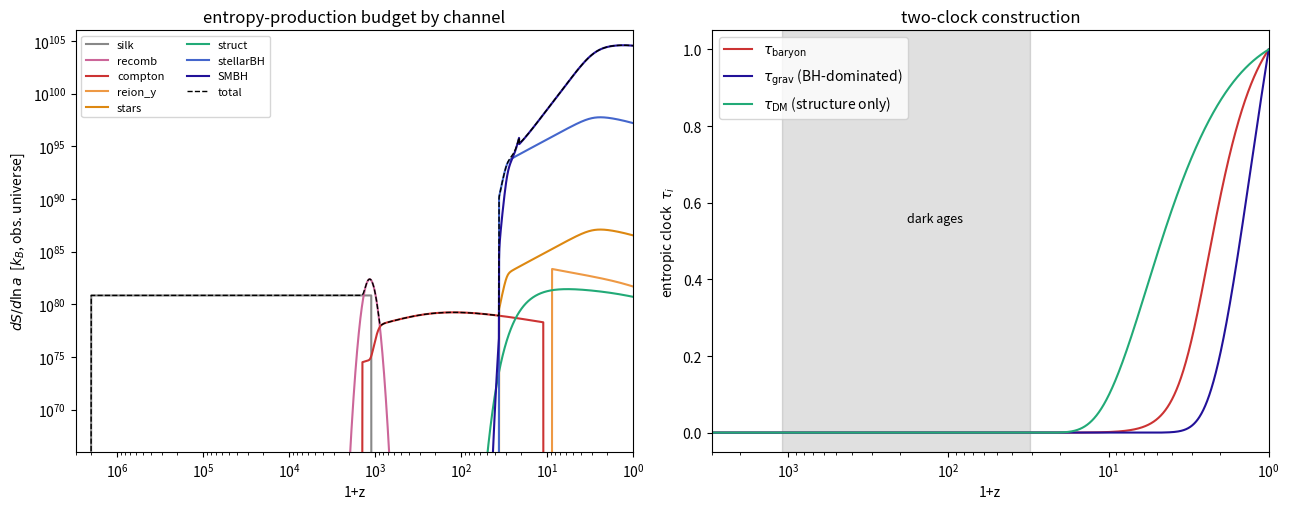

Recreate this plot in Python. (Note: this script raises an exception after producing the figure.)
#!/usr/bin/env python3
"""
THE GRAVITATIONAL TICK-CENSUS -- a two-clock cosmology.

Meters coarse-grained chronology on entropy-exchange ("entropic time",
operationalized in cold atoms by Yates et al., arXiv:2509.07745, PRResearch 2026:
tau = normalized cumulative coarse-grained entropy exchange of an observed sector).

Applied to cosmology: per-channel comoving entropy PRODUCTION rates dS_i/dln a
across cosmic history, then per-sector entropic clocks
    tau_i(a) = int^a dS_i / int^{a0} dS_i .

Channels
  photon-baryon : Silk-damping dissipation (mu/y era), recombination photon burst,
                  post-recombination residual Compton coupling (solved T_gas ODE),
                  reionized-IGM Compton/y.
  nuclear       : starlight (Madau-Dickinson 2014 SFH; radiation entropy at an
                  effective photosphere+dust temperature). BBN handled analytically
                  in text (negligible: DeltaS/S_gamma ~ 5e-9).
  grav-structure: violent relaxation / virialization; rate ~ d F_coll/dln a
                  (Press-Schechter, BBKS sigma(M), exact LCDM growth factor),
                  amplitude = s_grav [k_B per proton-mass of collapsed matter],
                  scanned over 30 decades (it barely moves the crossover).
  BH horizons   : stellar BHs (S ~ cumulative SFR; anchored to Egan-Lineweaver
                  5.9e97 k today) and SMBHs (Soltan-argument accretion history +
                  seed tail; S ~ Sum M^2 ~ rho_BH^2 at fixed comoving number;
                  anchored to Egan-Lineweaver 3.1e104 k today).

Anchors: Egan & Lineweaver 2010 (ApJ 710, 1825): S_SMBH=3.1e104 k, S_sBH=5.9e97 k,
S_gamma=5.4e89 k, S_nu=5.2e89 k (frozen), S_CEH=2.6e122 k (excluded: not an
exchange channel between matter sectors; observer-dependent).

Outputs: budget table dS_i/dln a vs z, tau curves, crossover redshifts,
dark-ages divergence numbers, PNG figures, CSV grid.
"""

import numpy as np
from scipy.integrate import solve_ivp, quad, cumulative_trapezoid
from scipy.interpolate import interp1d
from scipy.special import erfc

# ----------------------------------------------------------------------
# constants (SI) and cosmology (Planck 2018)
# ----------------------------------------------------------------------
c      = 2.998e8
G      = 6.674e-11
hbar   = 1.055e-34
kB     = 1.381e-23
sigT   = 6.652e-29
a_rad  = 7.566e-16          # J m^-3 K^-4
m_e    = 9.109e-31
m_u    = 1.661e-27
Msun   = 1.989e30
Mpc    = 3.086e22
yr     = 3.156e7

h0     = 0.674
H0     = h0 * 100 * 1e3 / Mpc          # s^-1
Om, Ob, OL = 0.315, 0.0493, 0.685
Orad   = 9.15e-5                        # photons + massless nu (for H(z))
T0     = 2.725
ns, sig8 = 0.965, 0.811
Yp     = 0.245

rho_c  = 3 * H0**2 / (8 * np.pi * G)                    # kg m^-3
n_b0   = Ob * rho_c / m_u                               # baryons m^-3 (0.253)
n_H0   = (1 - Yp) * n_b0
f_He   = Yp / (4 * (1 - Yp))
rho_m_Mpc3 = Om * rho_c * Mpc**3 / Msun                 # Msun / Mpc^3 (comoving)

R_obs  = 46.3e9 * 9.461e15                              # comoving radius, m
V0     = 4/3 * np.pi * R_obs**3                         # 3.5e80 m^3
V0_Mpc = V0 / Mpc**3                                    # ~1.2e13 Mpc^3
N_bary = n_b0 * V0                                      # baryons in obs. universe
N_eq   = Om * rho_c * V0 / m_u                          # "proton-equivalents" of all matter

S_gamma = (4/3) * a_rad * T0**3 / kB * V0               # ~5.2e89 k  (frozen comoving)
S_nu    = 0.955 * S_gamma                               # frozen at t ~ 1 s
S_SMBH0, S_sBH0 = 3.1e104, 5.9e97                        # Egan-Lineweaver 2010

def Hz(z):
    return H0 * np.sqrt(Om*(1+z)**3 + Orad*(1+z)**4 + OL)

def t_of_z(z):
    f = lambda zz: 1.0 / ((1+zz) * Hz(zz))
    return quad(f, z, 3e7, limit=200)[0]

# exact linear growth factor D(a) ~ H(a) * int_0^a da'/(a' H(a'))^3, D(1)=1
def _D_un(a):
    Ha = Hz(1/a - 1)
    integ = quad(lambda x: (H0/(x*Hz(1/x-1)))**3, 1e-6, a, limit=200)[0]
    return Ha/H0 * integ
_Dnorm = _D_un(1.0)
_a_tab = np.logspace(-3.6, 1.7, 400)                    # to a=50 for the far future
_D_tab = np.array([_D_un(a)/_Dnorm for a in _a_tab])
D_of_a = interp1d(np.log(_a_tab), _D_tab, kind='cubic')
def Dz(z):
    a = 1.0/(1+z)
    if a < _a_tab[0]:                                   # matter-era D ~ a
        return _D_tab[0] * a/_a_tab[0]
    return float(D_of_a(np.log(a)))
D_inf = _D_tab[-1]                                      # growth saturates under Lambda

# ----------------------------------------------------------------------
# sigma(M): BBKS transfer, Sugiyama shape, normalized to sigma_8
# ----------------------------------------------------------------------
Gam = Om * h0 * np.exp(-Ob * (1 + np.sqrt(2*h0)/Om))    # ~0.169
def Tbbks(k):                                           # k in Mpc^-1
    q = k / (Gam * h0)
    return (np.log(1+2.34*q)/(2.34*q) *
            (1 + 3.89*q + (16.1*q)**2 + (5.46*q)**3 + (6.71*q)**4)**-0.25)
def W(x): return 3*(np.sin(x) - x*np.cos(x))/x**3
def sigma2_un(R):
    f = lambda lk: (lambda k: k**(3+ns) * Tbbks(k)**2 * W(k*R)**2)(np.exp(lk))
    return quad(f, np.log(1e-5), np.log(1e4/R), limit=300)[0] / (2*np.pi**2)
R8 = 8.0/h0
_snorm = sig8 / np.sqrt(sigma2_un(R8))
def sigma_M(M):                                         # M in Msun
    R = (3*M/(4*np.pi*rho_m_Mpc3))**(1/3)
    return _snorm * np.sqrt(sigma2_un(R))

delc = 1.686
sig_mini = sigma_M(1e6)        # minihalo scale (first DM structures)
sig_atom = sigma_M(3e7)        # atomic-cooling scale (first stars/seeds)

def Fcoll(z, sig):             # Press-Schechter collapsed fraction
    return erfc(delc/(np.sqrt(2)*sig*Dz(z)))
def dF_dlna(z, sig, dlnD):     # exact derivative of the erfc form
    nu = delc/(sig*Dz(z))
    with np.errstate(under='ignore'):
        return np.sqrt(2/np.pi) * nu * np.exp(-nu**2/2) * dlnD

# ----------------------------------------------------------------------
# gas temperature ODE (residual Compton coupling after recombination)
# ----------------------------------------------------------------------
def x_e(z):                     # frozen-out ionization + recombination step
    return 2.0e-4 + (1-2.0e-4)*0.5*(1+np.tanh((z-1150.)/60.))
def Gamma_C(z):
    Tg4 = (T0*(1+z))**4
    return (8*sigT*a_rad*Tg4/(3*m_e*c)) * x_e(z)/(1+f_He+x_e(z))
def dTg_dz(z, T):
    Tgam = T0*(1+z)
    return np.atleast_1d(2*T[0]/(1+z) - Gamma_C(z)*(Tgam-T[0])/(Hz(z)*(1+z)))
sol = solve_ivp(dTg_dz, [1400, 0.01], [T0*1401.], method='Radau',
                dense_output=True, rtol=1e-9, atol=1e-12)
def T_gas(z):
    z = np.atleast_1d(np.asarray(z, float))
    out = np.where(z >= 1400, T0*(1+z), sol.sol(np.clip(z, 0.01, 1400))[0])
    return out

# ----------------------------------------------------------------------
# channel production rates  dS/dln a  [k_B, whole observable universe, comoving]
# ----------------------------------------------------------------------
lna  = np.linspace(np.log(1/(1+3.0e6)), 0.0, 6000)
zg   = 1/np.exp(lna) - 1
Hg   = Hz(zg)
Dg   = np.array([Dz(z) for z in zg])
dlnD = np.gradient(np.log(Dg), lna)

def compton_rate(z):            # k_B per obs.universe per ln a
    Tg, Tgam = T_gas(z), T0*(1+z)
    n_tot = n_H0*(1+f_He+x_e(z))*(1+z)**3
    sigdot = 1.5*n_tot*Gamma_C(z)*(Tgam-Tg)**2/np.maximum(Tg*Tgam, 1e-30)
    return sigdot * V0/(1+z)**3 / Hz(z)

ch = {}
# 1) Silk damping (acoustic dissipation -> mu,y distortions), 1100<z<2e6
DS_silk = 1e-8 * S_gamma
ch['silk'] = np.where((zg>1100)&(zg<2e6), DS_silk/np.log(2e6/1100), 0.0)
# 2) recombination photon burst: 13.6 eV/H at T~3000K => ~52 k_B per H
DS_rec = 52.5 * (1-Yp)*N_bary * 0.0    # amplitude via gaussian below
rec_g  = np.exp(-0.5*((lna-np.log(1/1151.))/0.06)**2)
ch['recomb'] = 52.5*(1-Yp/ (4*(1-Yp)) )*0 + 3.6e81/ (0.06*np.sqrt(2*np.pi)) * rec_g
# 3) residual Compton coupling (the dark-age baryonic whisper), 10<z<1400
ch['compton'] = np.where((zg>10)&(zg<1400), compton_rate(zg), 0.0)
# 4) reionized IGM Compton/y (T_e ~ 1e4 K vs CMB), z<7.7
def reion_rate(z):
    Te, Tgam = 1.0e4, T0*(1+z)
    n_tot = n_H0*(1+f_He+1.08)*(1+z)**3
    G = (8*sigT*a_rad*Tgam**4/(3*m_e*c)) * 1.08/(1+f_He+1.08)
    sigdot = 1.5*n_tot*G*(Te-Tgam)**2/(Te*Tgam)
    return sigdot * V0/(1+z)**3 / Hz(z)
ch['reion_y'] = np.where(zg < 7.7, reion_rate(np.maximum(zg,0.0)), 0.0)
# 5) stars (nuclear channel): Madau-Dickinson SFH, first stars turn on z~28
def psi_MD(z):                  # Msun / yr / Mpc^3
    return 0.015*(1+z)**2.7/(1+((1+z)/2.9)**5.6)
turn_on = np.where(zg > 35., 0.0, 0.5*(1+np.tanh((28.-zg)/2.)))  # first stars z~28
eps_rad = 7e-4                  # fraction of formed stellar mass radiated (nuclear)
Teff_inv = 0.5/5772. + 0.5/45.  # half direct starlight, half dust-reprocessed (45 K)
Lden = psi_MD(zg)*turn_on * Msun/yr * eps_rad*c**2      # W / Mpc^3
ch['stars'] = (4/3)*Lden*Teff_inv/kB / Hg * V0_Mpc
# 6) gravitational structure: violent relaxation / virialization
s_grav = 10.0                   # fiducial: k_B per proton-mass of collapsed matter
ch['struct'] = s_grav * N_eq * np.array(
    [dF_dlna(z, sig_mini, dd) for z, dd in zip(zg, dlnD)])
# 7) stellar BH horizons: S ~ cumulative SFR (fixed IMF => Sum M^2 ~ N_BH)
tg = cumulative_trapezoid(1/Hg, lna, initial=0) + t_of_z(zg[0])  # smooth t(a) grid
rho_form = cumulative_trapezoid(psi_MD(zg)*turn_on/yr, tg, initial=0)
S_sBH = S_sBH0 * rho_form/rho_form[-1]
ch['stellarBH'] = np.gradient(S_sBH, lna)
# 8) SMBH horizons: Soltan accretion (SFH-shaped, peaked z~1.9, steeper at high z)
#    + seed tail tracking atomic-cooling halos; S ~ rho_BH^2 (growth at fixed n)
rho_BH0 = 4.5e5                 # Msun/Mpc^3 today
qdot = psi_MD(zg)*turn_on/(1+zg)   # accretion-rate shape (no accretion pre-first-stars)
rho_acc = cumulative_trapezoid(qdot, tg, initial=0)
F_at = np.array([Fcoll(z, sig_atom) if Dz(z)*sig_atom > 0.12 else 0. for z in zg])
rho_seed = 2.0 * F_at/max(Fcoll(20., sig_atom), 1e-99)  # ~2 Msun/Mpc^3 by z=20
rho_BH = rho_acc/rho_acc[-1]*(rho_BH0-2.0) + np.minimum(rho_seed, 2.0)
S_SMBH = S_SMBH0 * (rho_BH/rho_BH[-1])**2
ch['SMBH'] = np.maximum(np.gradient(S_SMBH, lna), 0.0)

for k in ch: ch[k] = np.maximum(np.nan_to_num(ch[k]), 0.0)

BAR  = ['silk','recomb','compton','reion_y','stars']
GRAV = ['struct','stellarBH','SMBH']
rate_bar  = sum(ch[k] for k in BAR)
rate_grav = sum(ch[k] for k in GRAV)
rate_tot  = rate_bar + rate_grav

def cum(r):  return cumulative_trapezoid(r, lna, initial=0)
C = {k: cum(ch[k]) for k in ch}
cum_bar, cum_grav, cum_struct = cum(rate_bar), cum(rate_grav), cum(ch['struct'])
tau_bar    = cum_bar/cum_bar[-1]
tau_grav   = cum_grav/cum_grav[-1]
tau_struct = cum_struct/cum_struct[-1]     # = the dark-sector (DM) clock

iz = lambda z: np.argmin(np.abs(zg - z))

# ----------------------------------------------------------------------
# report
# ----------------------------------------------------------------------
print(f"sanity: S_gamma={S_gamma:.2e} k  (EL10: 5.4e89) | N_b={N_bary:.2e}"
      f" | sigma(1e6 Msun)={sig_mini:.2f} sigma(3e7)={sig_atom:.2f}"
      f" | D_inf/D_0={D_inf:.3f}")
print(f"thermal decoupling check: T_gas/T_cmb at z=150: "
      f"{T_gas(150)[0]/ (T0*151):.3f}; at z=17: {T_gas(17)[0]:.1f} K "
      f"(std ~7 K)\n")

hdr = ['z','silk','recomb','compton','reion_y','stars','struct','stellarBH','SMBH','TOTAL']
print('dS/dln a  [k_B, observable universe, comoving]')
print(('{:>8}'+'{:>11}'*9).format(*hdr))
for z in [2e6,1e4,1100,300,150,100,50,30,25,20,17,10,6,3,2,1,0.5,0]:
    i = iz(z)
    row = [ch[k][i] for k in hdr[1:-1]] + [rate_tot[i]]
    print(('{:>8.6g}'+'{:>11.2e}'*9).format(z,*row))

print('\ncumulative S_i(z) [k_B, obs. universe]  and clocks')
print(('{:>8}'+'{:>12}'*6).format('z','S_bar','S_grav','S_struct','tau_bar','tau_grav','tau_DM'))
for z in [1100,300,150,100,50,30,20,17,10,6,3,1,0]:
    i = iz(z)
    print(('{:>8.5g}'+'{:>12.3e}'*3+'{:>12.4e}'*3).format(
        z, cum_bar[i], cum_grav[i], cum_struct[i],
        tau_bar[i], tau_grav[i], tau_struct[i]))

# crossovers ------------------------------------------------------------
def first_z_below(mask):
    j = np.where(mask)[0]
    return zg[j[0]] if len(j) else None

# (a) structure vs pre-stellar baryonic thermal (compton+silk+recomb)
bar_thermal = ch['silk']+ch['recomb']+ch['compton']
print('\n(a) grav-structure rate overtakes baryonic THERMAL rate (no stars):')
for s in [1,10,1e3,1e6,1e10,1e20,1e30]:
    r = (s/s_grav)*ch['struct'] - bar_thermal
    zx = first_z_below((r>0)&(zg<500)&(zg>2))
    print(f'    s_grav={s:8.0e} k_B/mp  ->  z_cross = {zx:5.1f}')

# (b) BH horizon cumulative overtakes ALL thermal+relic entropy (gamma+nu)
S_BH_cum = C['stellarBH'] + S_SMBH   # S_SMBH already cumulative-by-construction
zb = first_z_below(S_BH_cum > (S_gamma+S_nu))
print(f'\n(b) cumulative BH-horizon entropy exceeds S_gamma+S_nu={S_gamma+S_nu:.2e}: z = {zb:.1f}')
print(f'    (one 1e6 Msun seed alone: {4*np.pi*G*(1e6*Msun)**2/(hbar*c):.2e} k_B '
      f'= CMB entropy of {4*np.pi*G*(1e6*Msun)**2/(hbar*c)/(S_gamma/V0_Mpc):.2e} Mpc^3)')

# (c) SMBH production overtakes every other channel's production
other = rate_tot - ch['SMBH']
zc = first_z_below((ch['SMBH'] > other) & (zg < 100))
print(f'(c) SMBH horizon production rate exceeds ALL other channels combined: z = {zc:.1f}')
zd = first_z_below((ch['stellarBH']+ch['SMBH'] > rate_bar+ch['struct']) & (zg<100))
print(f'    BH-horizon channel (stellar+SMBH) rate exceeds everything else: z = {zd:.1f}')

# quietest epoch ---------------------------------------------------------
m = (zg>5)&(zg<1050)
iq = np.where(m)[0][np.argmin(rate_tot[m])]
print(f'\nquietest epoch: min of total dS/dln a between recombination and today: '
      f'z = {zg[iq]:.1f}, rate = {rate_tot[iq]:.2e} k_B/lna '
      f'({np.log10(rate_tot[iz(1100)]/rate_tot[iq]):.1f} dex below recombination, '
      f'{np.log10(rate_tot[iz(0)]/rate_tot[iq]):.1f} dex below today)')

# dark-ages divergence ----------------------------------------------------
i1100,i150,i30,i17,i6 = (iz(x) for x in (1100,150,30,17,6))
print('\nDARK AGES (recombination z=1100 -> cosmic dawn z=30):')
print(f'  coordinate time: t(1100)={t_of_z(1100)/yr/1e6:.2f} Myr -> '
      f't(30)={t_of_z(30)/yr/1e6:.1f} Myr  (Delta ln a = {np.log(1101/31):.2f})')
dbar = (cum_bar[i30]-cum_bar[i1100]); dstr = (cum_struct[i30]-cum_struct[i1100])
print(f'  baryonic channel ticks accumulated:      {dbar:.2e} k_B '
      f'({dbar/N_bary:.2e} k_B/baryon; mostly recombination-burst tail + first starlight)')
dcomp = C['compton'][i30]-C['compton'][i1100]
print(f'  ...of which residual Compton whisper (150>z>30 quiescent gas): '
      f'{dcomp:.2e} k_B = {dcomp/N_bary:.2f} k_B/baryon '
      f'(whisper over all time: {C["compton"][-1]:.2e})')
print(f'  grav-structure ticks accumulated:        {dstr:.2e} k_B')
print(f'  as fraction of each clock TO z=6 (end of dark ages):')
print(f'     Delta tau_bar  = {dbar/cum_bar[i6]:.2e}   '
      f'Delta tau_struct = {dstr/cum_struct[i6]:.2e}')
print(f'  as fraction of each clock to TODAY:')
print(f'     Delta tau_bar  = {dbar/cum_bar[-1]:.2e}   '
      f'Delta tau_struct = {dstr/cum_struct[-1]:.2e}   '
      f'Delta tau_grav = {(cum_grav[i30]-cum_grav[i1100])/cum_grav[-1]:.2e}')
print(f'  rate ratio grav/baryon: z=100: {rate_grav[iz(100)]/rate_bar[iz(100)]:.1e}'
      f'  z=50: {rate_grav[iz(50)]/rate_bar[iz(50)]:.1e}'
      f'  z=30: {rate_grav[iz(30)]/rate_bar[iz(30)]:.1e}'
      f'  z=17: {rate_grav[iz(17)]/rate_bar[iz(17)]:.1e}'
      f'  z=6: {rate_grav[iz(6)]/rate_bar[iz(6)]:.1e}'
      f'  z=2: {rate_grav[iz(2)]/rate_bar[iz(2)]:.1e}')
print(f'  Compton whisper decays ~(1+z)^1.5: rate(z=150)={ch["compton"][i150]:.2e}, '
      f'rate(z=17)={ch["compton"][i17]:.2e} k_B/lna')

# event-metered comparison -------------------------------------------------
for z in [1200, 300, 100, 17]:
    ev = 4.11e8*(1+z)**3 * sigT*c * x_e(z)/(1+f_He) / Hz(z)
    print(f'  event-metered (Thomson scatterings per baryon per ln a) z={z}: {ev:.2e}')

# median ticks and the future ----------------------------------------------
for name, tau in [('tau_bar',tau_bar),('tau_grav',tau_grav),('tau_DM(struct)',tau_struct)]:
    zmed = zg[np.argmin(np.abs(tau-0.5))]
    print(f'  median tick of {name}: z = {zmed:.2f}')
nu_now, nu_inf = delc/(sig_mini*1.0), delc/(sig_mini*D_inf)
F_now, F_inf = erfc(nu_now/np.sqrt(2)), erfc(nu_inf/np.sqrt(2))
print(f'\nfuture of the DM clock: F_coll(today)={F_now:.3f}, F_coll(a->inf)={F_inf:.3f}'
      f'  -> fraction of all dark-sector ticks already spent: {F_now/F_inf:.3f}')

# ----------------------------------------------------------------------
# figures + csv
# ----------------------------------------------------------------------
import matplotlib
matplotlib.use('Agg')
import matplotlib.pyplot as plt
fig, ax = plt.subplots(1, 2, figsize=(13, 5.2))
cols = {'silk':'#888','recomb':'#c69','compton':'#c33','reion_y':'#e94',
        'stars':'#d81','struct':'#2a7','stellarBH':'#46c','SMBH':'#219'}
for k in ch:
    ax[0].loglog(1+zg, np.maximum(ch[k],1e60), color=cols[k], label=k)
ax[0].loglog(1+zg, np.maximum(rate_tot,1e60), 'k--', lw=1, label='total')
ax[0].set(xlabel='1+z', ylabel=r'$dS/d\ln a$  [$k_B$, obs. universe]',
          ylim=(1e66,1e106), xlim=(1,3e6), title='entropy-production budget by channel')
ax[0].invert_xaxis(); ax[0].legend(fontsize=8, ncol=2)
ax[1].semilogx(1+zg, tau_bar, '#c33', label=r'$\tau_{\rm baryon}$')
ax[1].semilogx(1+zg, tau_grav, '#219', label=r'$\tau_{\rm grav}$ (BH-dominated)')
ax[1].semilogx(1+zg, tau_struct, '#2a7', label=r'$\tau_{\rm DM}$ (structure only)')
ax[1].axvspan(31, 1101, alpha=0.12, color='k')
ax[1].text(180, 0.55, 'dark ages', fontsize=9)
ax[1].set(xlabel='1+z', ylabel=r'entropic clock  $\tau_i$', xlim=(1,3e3),
          title='two-clock construction'); ax[1].invert_xaxis(); ax[1].legend()
fig.tight_layout()
out = __file__.rsplit('/',1)[0]
fig.savefig(out+'/tick_census.png', dpi=140)

np.savetxt(out+'/tick_census_grid.csv',
           np.column_stack([zg]+[ch[k] for k in ch]+[tau_bar,tau_grav,tau_struct]),
           delimiter=',', header='z,'+','.join(ch)+',tau_bar,tau_grav,tau_DM',
           comments='')
print('\nwrote tick_census.png, tick_census_grid.csv')
